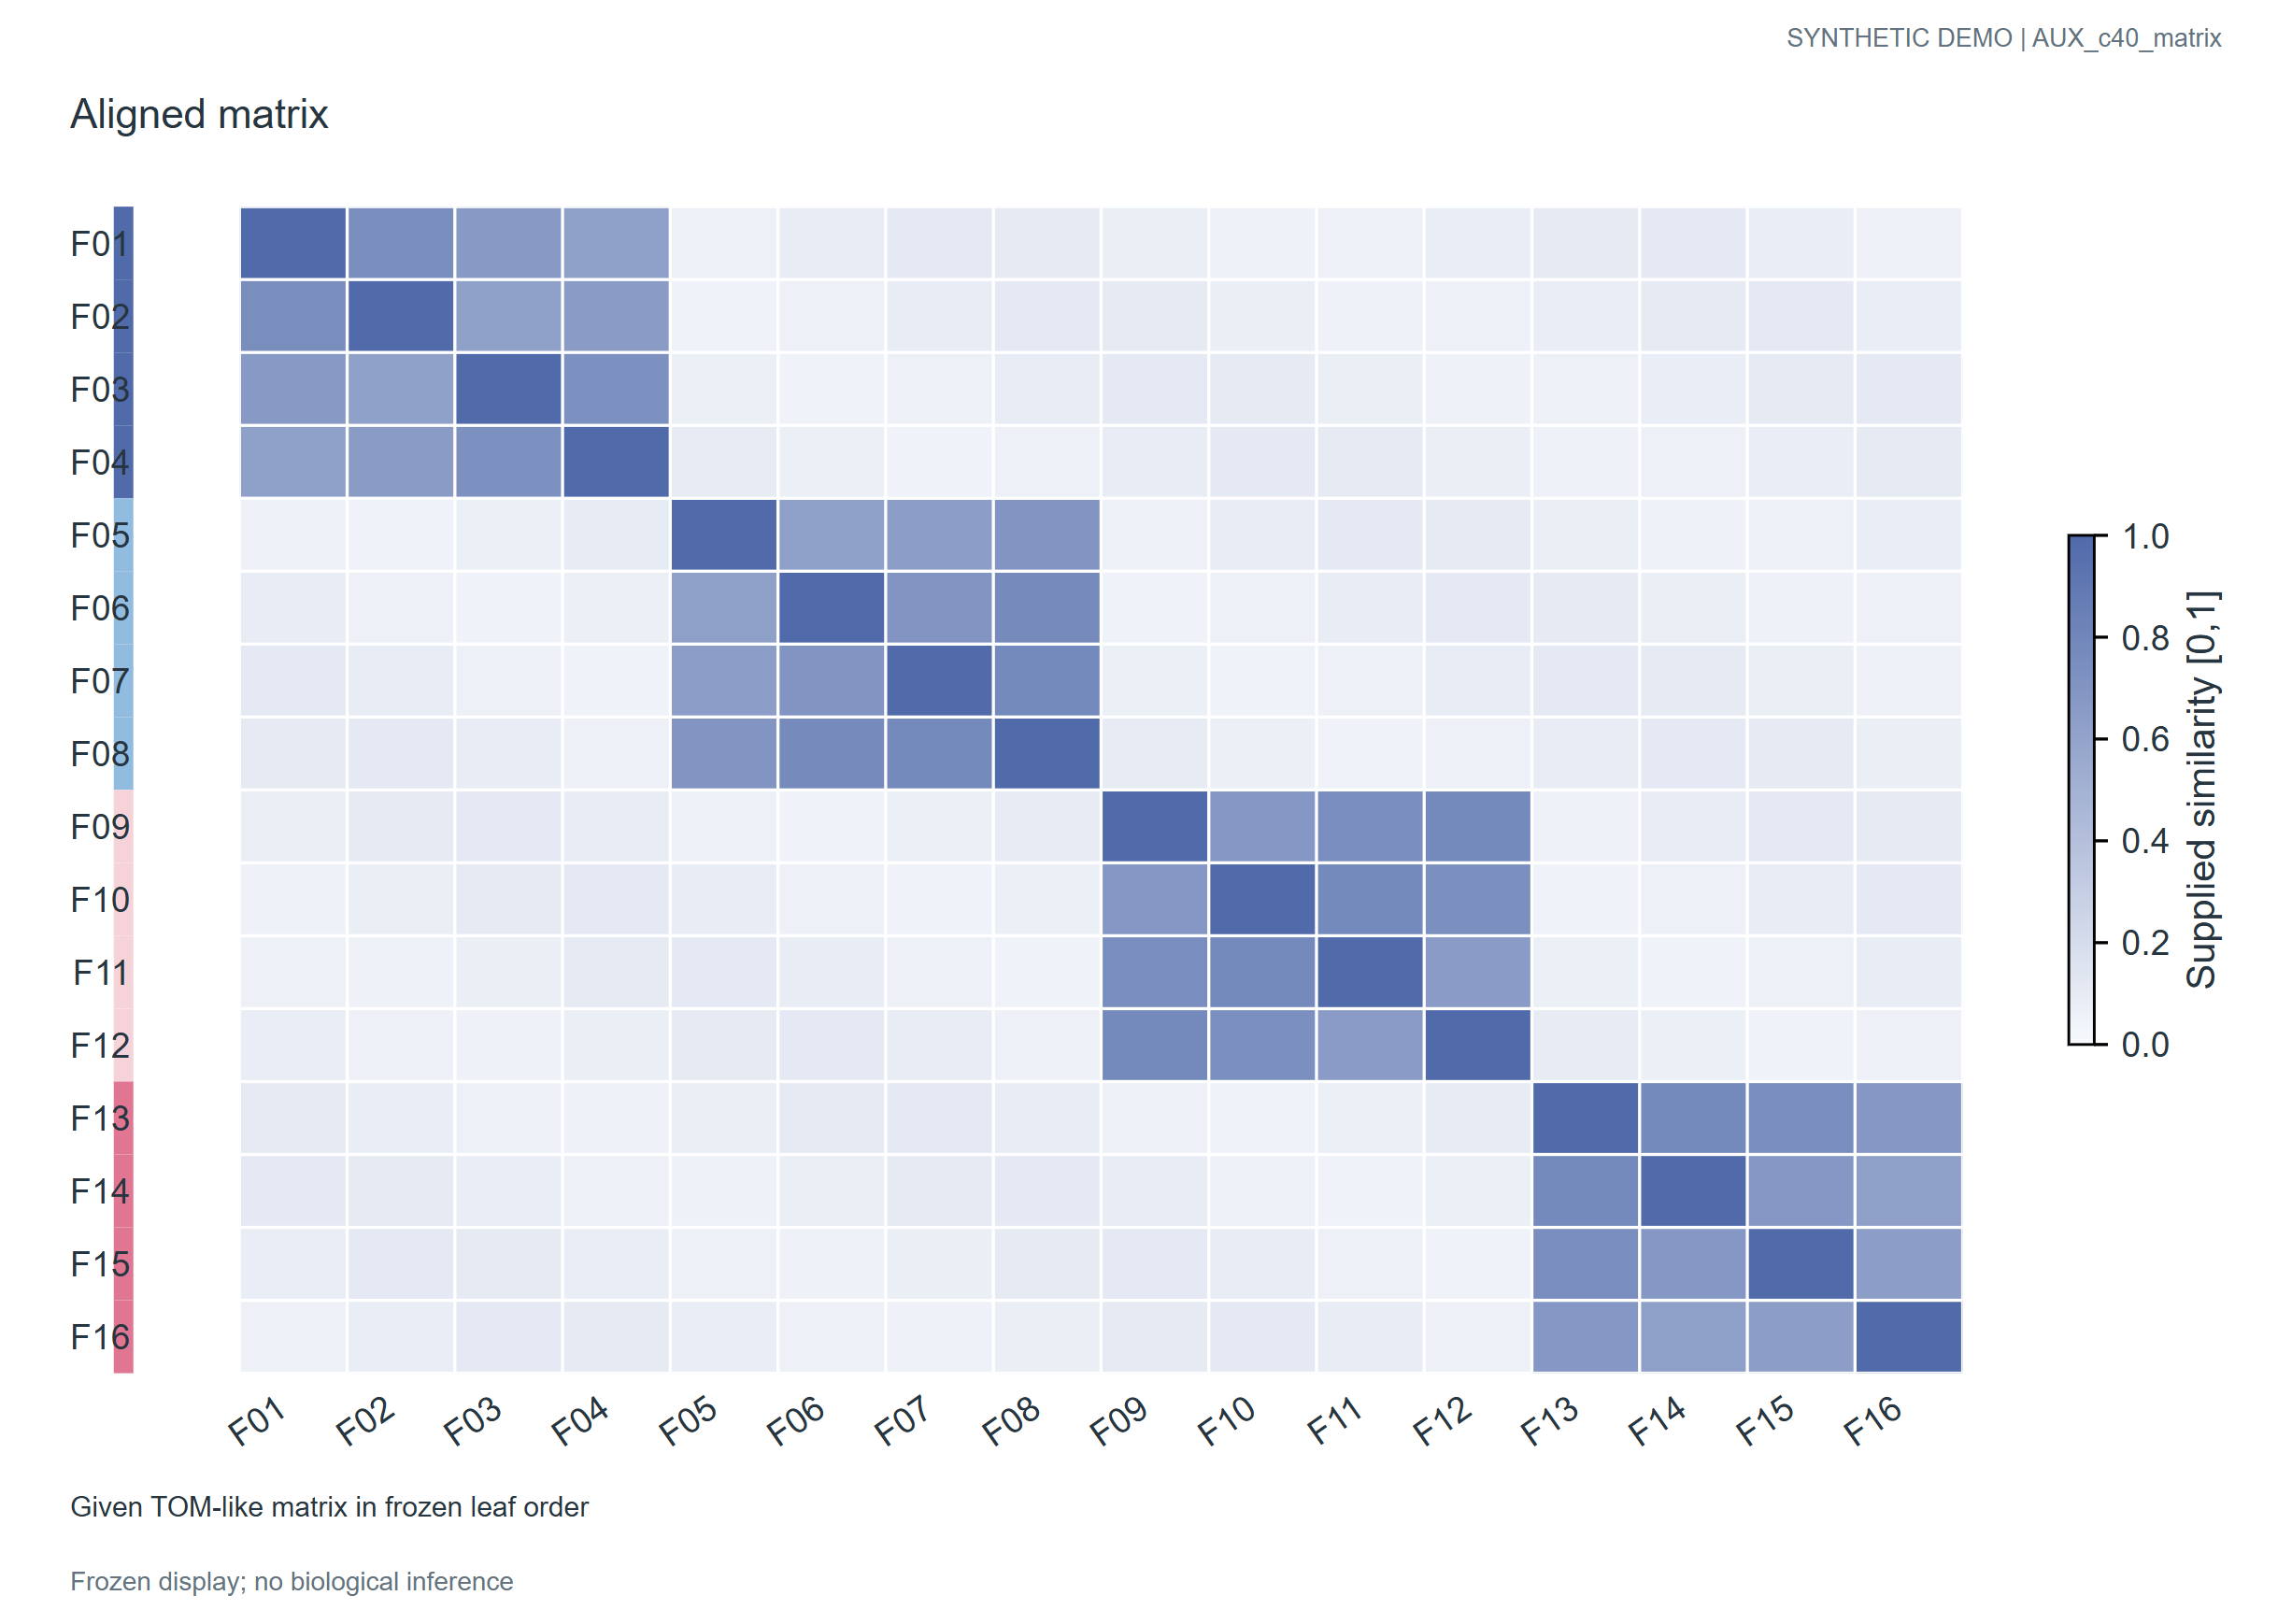

The file beside this chart, header and first rows:
feature	sample	value	feature_block
F01	F01	1.0	G1
F01	F02	0.7432	G1
F01	F03	0.6667	G1
F01	F04	0.6208	G1
F01	F05	0.06039	G1
F01	F06	0.08851	G1
F01	F07	0.1088	G1
F01	F08	0.1026	G1
F01	F09	0.07563	G1
F01	F10	0.05267	G1
F01	F11	0.05483	G1
F01	F12	0.08013	G1
F01	F13	0.1053	G1
F01	F14	0.1072	G1
F01	F15	0.0841	G1
F01	F16	0.05721	G1
F02	F01	0.7432	G1
F02	F02	1.0	G1
F02	F03	0.6208	G1
F02	F04	0.6477	G1
F02	F05	0.0503	G1
F02	F06	0.06039	G1
F02	F07	0.08851	G1
F02	F08	0.1088	G1
F02	F09	0.1026	G1
F02	F10	0.07563	G1
F02	F11	0.05267	G1
F02	F12	0.05483	G1
F02	F13	0.08013	G1
F02	F14	0.1053	G1
F02	F15	0.1072	G1
F02	F16	0.0841	G1
F03	F01	0.6667	G1
F03	F02	0.6208	G1
F03	F03	1.0	G1
F03	F04	0.7227	G1
F03	F05	0.06752	G1
F03	F06	0.0503	G1
F03	F07	0.06039	G1
F03	F08	0.08851	G1
F03	F09	0.1088	G1
F03	F10	0.1026	G1
F03	F11	0.07563	G1
F03	F12	0.05267	G1
F03	F13	0.05483	G1
F03	F14	0.08013	G1
F03	F15	0.1053	G1
F03	F16	0.1072	G1
F04	F01	0.6208	G1
F04	F02	0.6477	G1
F04	F03	0.7227	G1
F04	F04	1.0	G1
F04	F05	0.09621	G1
F04	F06	0.06752	G1
F04	F07	0.0503	G1
F04	F08	0.06039	G1
F04	F09	0.08851	G1
F04	F10	0.1088	G1
F04	F11	0.1026	G1
F04	F12	0.07563	G1
... 196 more rows
